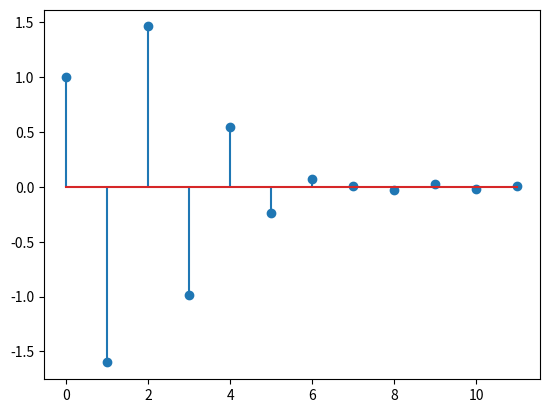

This figure's Python source:
import numpy as np
import matplotlib.pyplot as plt
from scipy.signal import lfilter

num = np.poly([0,0,.5,.5])
den = np.poly([-.25, -.5+0.25j,
               -.5-0.25j, .65 ])
delta = np.zeros((12,))
delta[0] = 1
ck = lfilter(num,den, delta)
print(ck)

plt.stem(ck)
plt.show()
bp = 1
